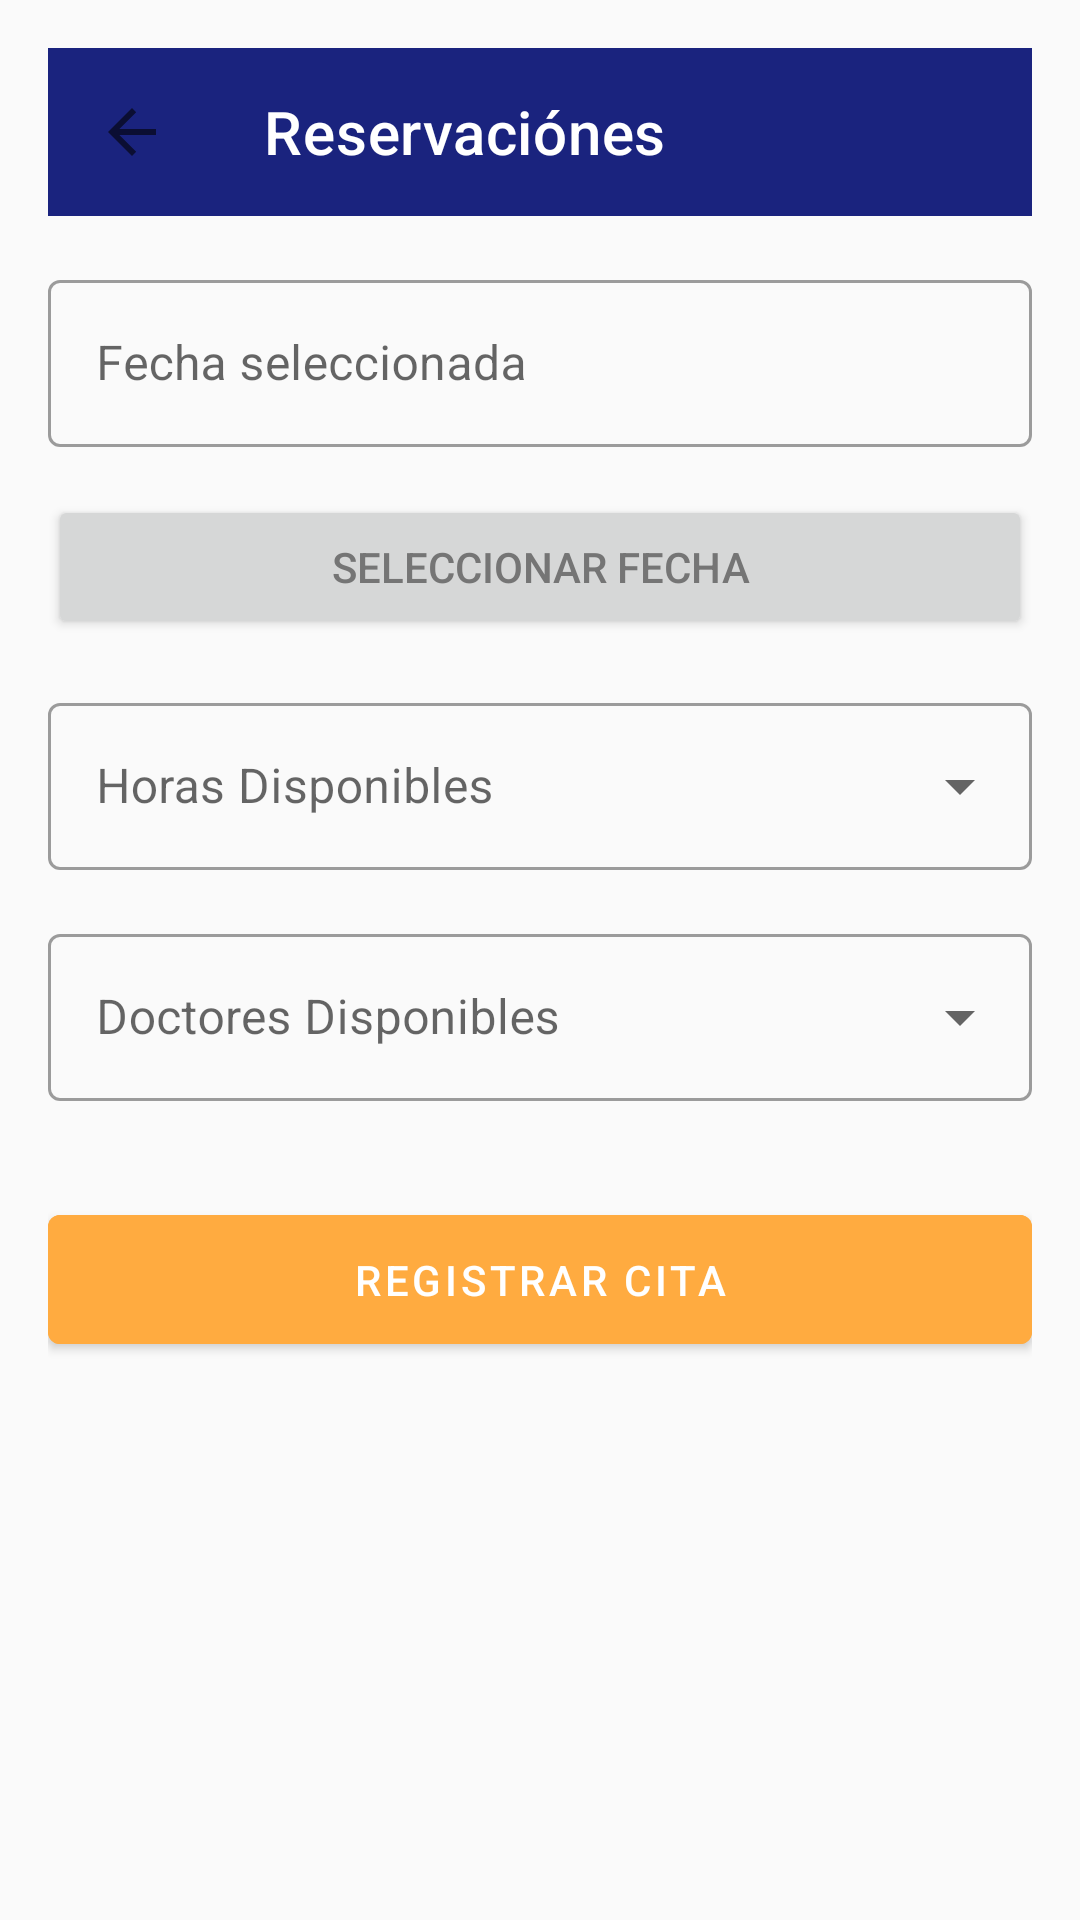

The Android layout XML behind this screen, and the referenced resources:
<!-- AndroidManifest.xml: application theme Theme.AppBucal360 -->
<!-- res/layout/fragment_reserve_appointment.xml -->
<ScrollView xmlns:android="http://schemas.android.com/apk/res/android"
    xmlns:app="http://schemas.android.com/apk/res-auto"
    xmlns:tools="http://schemas.android.com/tools"
    android:layout_width="match_parent"
    android:layout_height="match_parent"
    android:padding="16dp"
    android:background="@color/background">

    <LinearLayout
        android:layout_width="match_parent"
        android:layout_height="wrap_content"
        android:orientation="vertical"
        android:gravity="center_horizontal"
        tools:context=".MainActivity">

        <com.google.android.material.appbar.MaterialToolbar
            android:id="@+id/toolbar"
            android:layout_width="match_parent"
            android:layout_height="?attr/actionBarSize"
            android:background="@color/primary"
            app:title="Reservaciónes"
            app:titleTextColor="@color/primary_text"
            app:navigationIcon="?attr/homeAsUpIndicator" />

        <com.google.android.material.textfield.TextInputLayout
            android:layout_width="match_parent"
            android:layout_height="wrap_content"
            android:hint="Fecha seleccionada"
            style="@style/Widget.MaterialComponents.TextInputLayout.OutlinedBox"
            android:layout_marginTop="16dp">

            <com.google.android.material.textfield.TextInputEditText
                android:id="@+id/text_date"
                android:layout_width="match_parent"
                android:layout_height="wrap_content"
                android:clickable="true"
                android:focusable="false"
                android:inputType="none"
                android:textColor="@color/secondary_text" />

        </com.google.android.material.textfield.TextInputLayout>
        <Button
            android:id="@+id/btn_date_picker"
            android:layout_width="match_parent"
            android:layout_height="wrap_content"
            android:layout_marginTop="16dp"
            android:textColor="@color/secondary_text"
            android:text="Seleccionar Fecha" />

        <com.google.android.material.textfield.TextInputLayout
            android:layout_width="match_parent"
            android:layout_height="wrap_content"
            android:hint="Horas Disponibles"
            style="@style/Widget.MaterialComponents.TextInputLayout.OutlinedBox.ExposedDropdownMenu"
            android:layout_marginTop="16dp">

            <AutoCompleteTextView
                android:id="@+id/autocomplete_horas_disponibles"
                android:layout_width="match_parent"
                android:layout_height="wrap_content"
                android:textColorHint="@color/secondary_text" />
        </com.google.android.material.textfield.TextInputLayout>

        <com.google.android.material.textfield.TextInputLayout
            android:layout_width="match_parent"
            android:layout_height="wrap_content"
            android:hint="Doctores Disponibles"
            style="@style/Widget.MaterialComponents.TextInputLayout.OutlinedBox.ExposedDropdownMenu"
            android:layout_marginTop="16dp">

            <AutoCompleteTextView
                android:id="@+id/autocomplete_doctores_disponibles"
                android:layout_width="match_parent"
                android:layout_height="wrap_content"
                android:textColorHint="@color/secondary_text" />
        </com.google.android.material.textfield.TextInputLayout>

        <com.google.android.material.button.MaterialButton
            android:id="@+id/btn_confirmarReservation"
            android:layout_width="match_parent"
            android:layout_height="wrap_content"
            android:layout_marginTop="32dp"
            android:text="Registrar Cita"
            android:padding="12dp"
            android:backgroundTint="@color/accent"
            android:textColor="@color/primary_text" />

    </LinearLayout>
</ScrollView>
<!-- resources referenced by this layout -->
<resources>
  <color name="accent">#ffab40</color>
  <color name="background">#fafafa</color>
  <color name="primary">#1a237e</color>
  <color name="primary_text">#ffffff</color>
  <color name="secondary_text">#757575</color>
  <style name="Theme.AppBucal360" parent="Theme.MaterialComponents.DayNight.NoActionBar">
          
          <item name="colorPrimary">@color/primary</item>
          <item name="colorPrimaryVariant">@color/primary_dark</item>
          <item name="colorOnPrimary">@color/primary_text</item>
          
          <item name="colorSecondary">@color/secondary</item>
          <item name="colorSecondaryVariant">@color/secondary_dark</item>
          <item name="colorOnSecondary">@color/secondary_light</item>
          
          <item name="android:statusBarColor">?attr/colorPrimaryVariant</item>
          
      </style>
  <color name="primary_dark">#000051</color>
  <color name="secondary">#ff7043</color>
  <color name="secondary_dark">#c63f17</color>
  <color name="secondary_light">#ffa270</color>
</resources>
